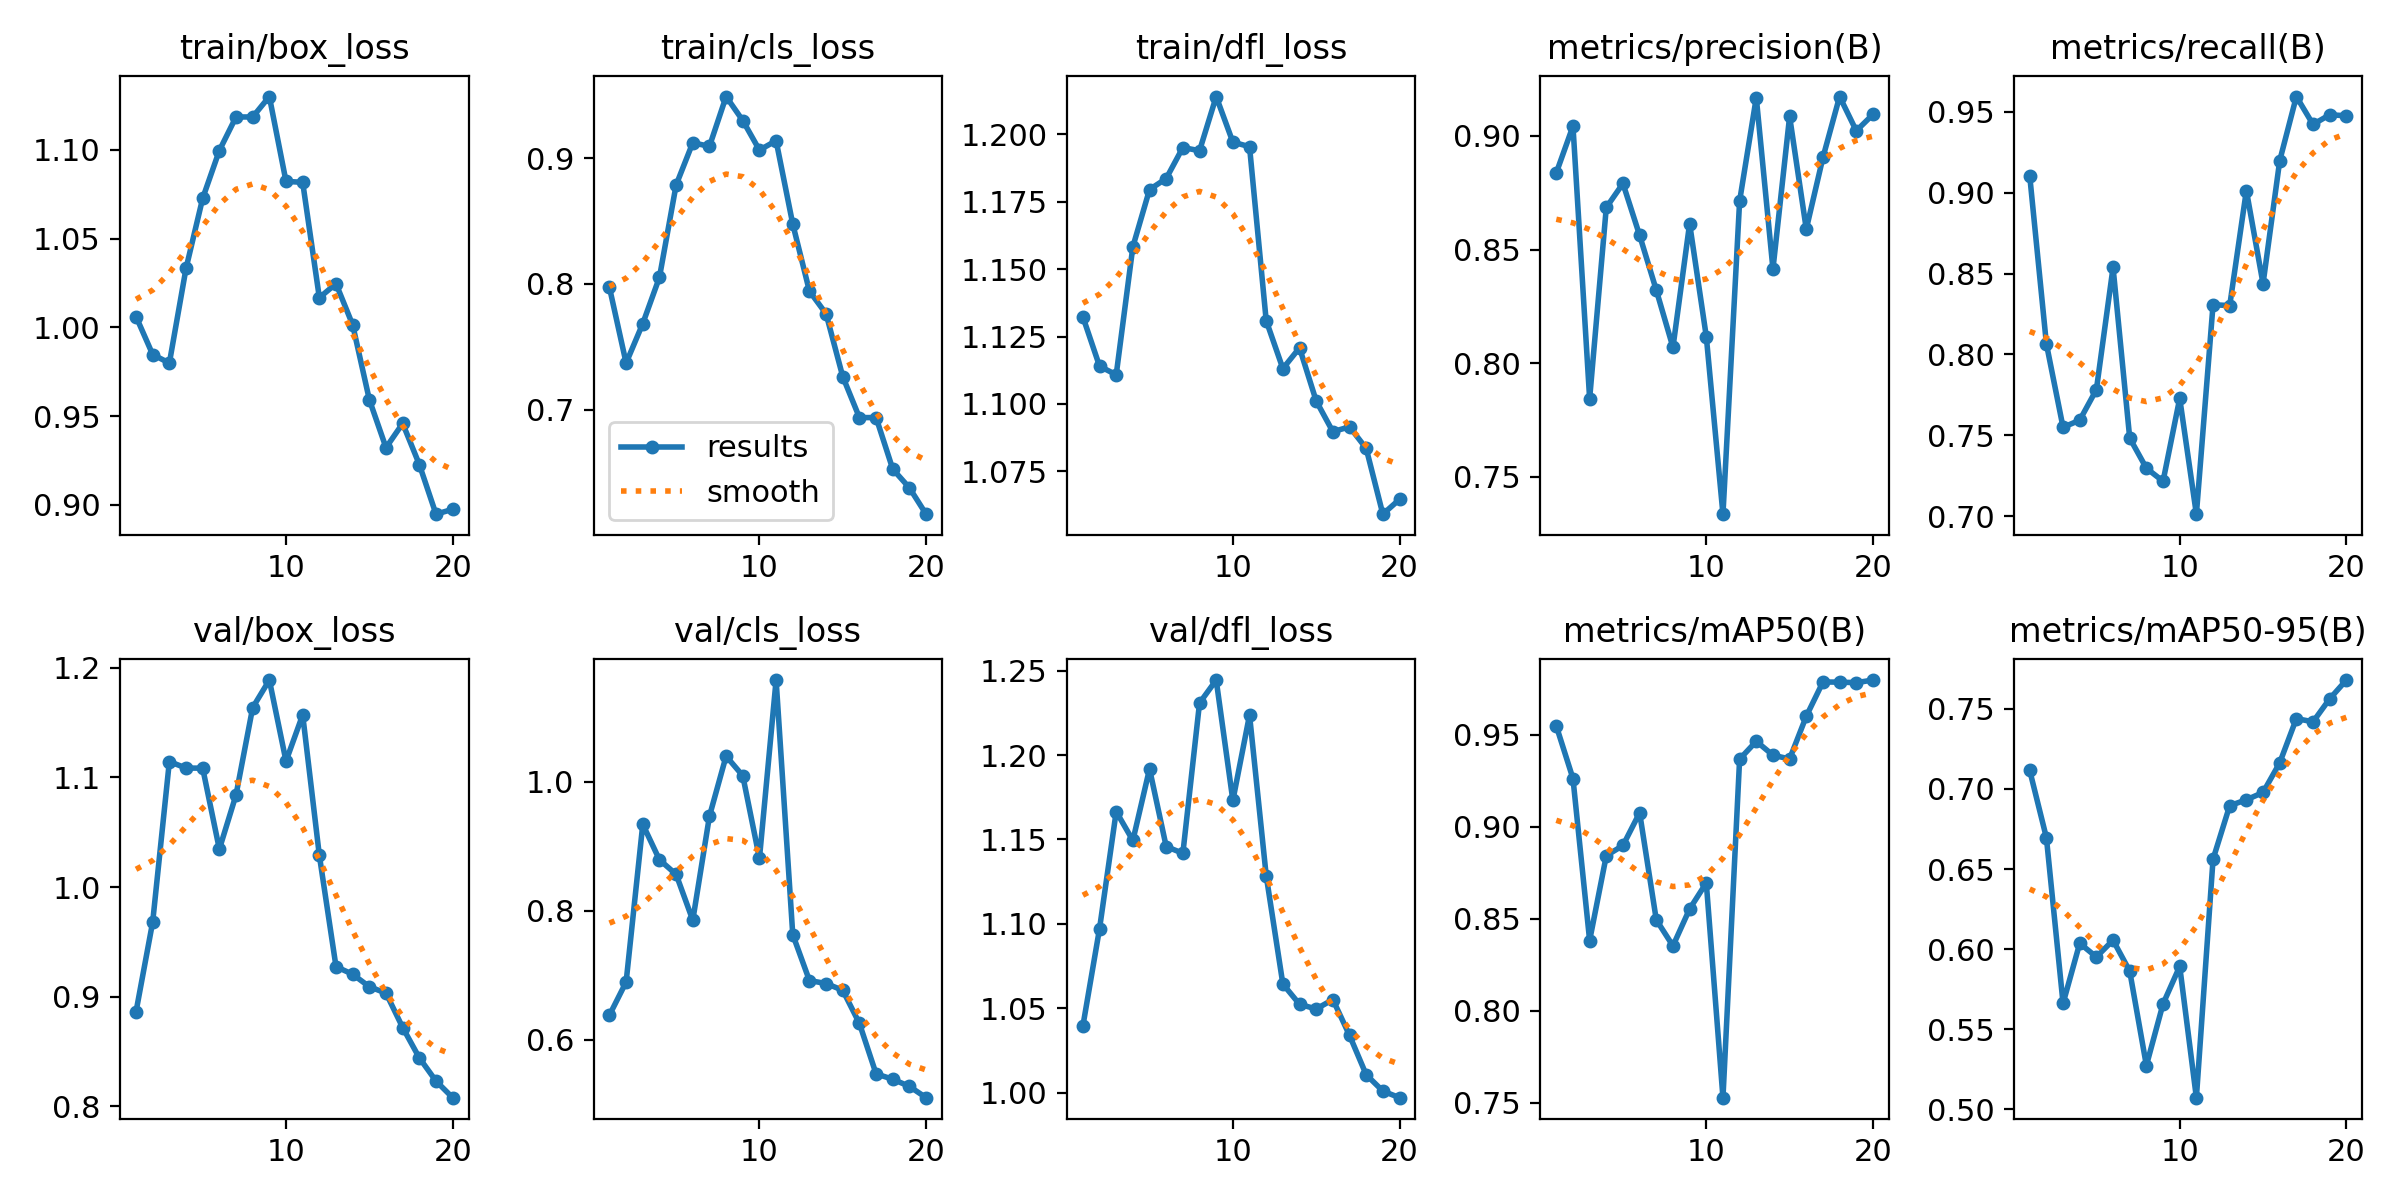

The file beside this chart, header and first rows:
epoch, train/box_loss, train/cls_loss, train/dfl_loss, metrics/precision(B), metrics/recall(B), metrics/mAP50(B), metrics/mAP50-95(B), val/box_loss, val/cls_loss, val/dfl_loss, lr/pg0, lr/pg1, lr/pg2
1, 1.006, 0.7973, 1.132, 0.8838, 0.9104, 0.9549, 0.7116, 0.8863, 0.6379, 1.04, 0.00034, 0.00034, 0.00034
2, 0.9847, 0.7371, 1.114, 0.9043, 0.8066, 0.9263, 0.6696, 0.9682, 0.6893, 1.097, 0.0006653, 0.0006653, 0.0006653
3, 0.9799, 0.7685, 1.111, 0.7844, 0.755, 0.8383, 0.5662, 1.114, 0.9342, 1.167, 0.0009551, 0.0009551, 0.0009551
4, 1.033, 0.8053, 1.158, 0.8685, 0.7594, 0.8844, 0.6037, 1.108, 0.8792, 1.149, 0.001209, 0.001209, 0.001209
5, 1.073, 0.8788, 1.179, 0.8791, 0.7783, 0.8899, 0.5951, 1.108, 0.8566, 1.192, 0.001428, 0.001428, 0.001428
6, 1.1, 0.9124, 1.184, 0.8562, 0.8538, 0.9077, 0.6056, 1.034, 0.7853, 1.146, 0.001505, 0.001505, 0.001505
7, 1.119, 0.9095, 1.195, 0.8322, 0.7484, 0.8495, 0.5863, 1.084, 0.9469, 1.142, 0.001406, 0.001406, 0.001406
8, 1.119, 0.9492, 1.194, 0.807, 0.7298, 0.8354, 0.5274, 1.163, 1.04, 1.231, 0.001307, 0.001307, 0.001307
9, 1.13, 0.9301, 1.214, 0.8614, 0.7217, 0.8554, 0.5658, 1.189, 1.01, 1.244, 0.001208, 0.001208, 0.001208
10, 1.082, 0.9066, 1.197, 0.8117, 0.7729, 0.8696, 0.5893, 1.115, 0.8814, 1.173, 0.001109, 0.001109, 0.001109
11, 1.082, 0.914, 1.195, 0.7336, 0.7014, 0.7529, 0.5073, 1.157, 1.158, 1.224, 0.00101, 0.00101, 0.00101
12, 1.017, 0.8477, 1.131, 0.8714, 0.8308, 0.9368, 0.6562, 1.029, 0.7629, 1.129, 0.000911, 0.000911, 0.000911
13, 1.025, 0.7943, 1.113, 0.9169, 0.8302, 0.9466, 0.6896, 0.9274, 0.6916, 1.064, 0.000812, 0.000812, 0.000812
14, 1.001, 0.7763, 1.121, 0.8415, 0.9013, 0.939, 0.6932, 0.9205, 0.687, 1.052, 0.000713, 0.000713, 0.000713
15, 0.9593, 0.7262, 1.101, 0.9086, 0.8437, 0.9369, 0.6978, 0.9091, 0.6765, 1.05, 0.000614, 0.000614, 0.000614
16, 0.9322, 0.6937, 1.09, 0.859, 0.9197, 0.9602, 0.7163, 0.9033, 0.625, 1.055, 0.000515, 0.000515, 0.000515
17, 0.9459, 0.6937, 1.091, 0.8905, 0.9594, 0.9788, 0.7439, 0.872, 0.5467, 1.034, 0.000416, 0.000416, 0.000416
18, 0.9227, 0.6527, 1.083, 0.9173, 0.9421, 0.9787, 0.7419, 0.8443, 0.5384, 1.011, 0.000317, 0.000317, 0.000317
19, 0.8948, 0.6378, 1.059, 0.9022, 0.9481, 0.9784, 0.7563, 0.8232, 0.5273, 1.001, 0.000218, 0.000218, 0.000218
20, 0.8975, 0.6168, 1.065, 0.9094, 0.9475, 0.9798, 0.768, 0.808, 0.5098, 0.9971, 0.000119, 0.000119, 0.000119
